Run: headless pygame with SDL's dummy video driver; simulated clock (each Clock.tick advances the game by its frame time, no real sleeping); random seed 0; keys injected as events and as key.get_pressed() state; mouse plan: one left click at the window centre at the start of phase 2, then a move to the lower-right quarter at the start of phase 3.
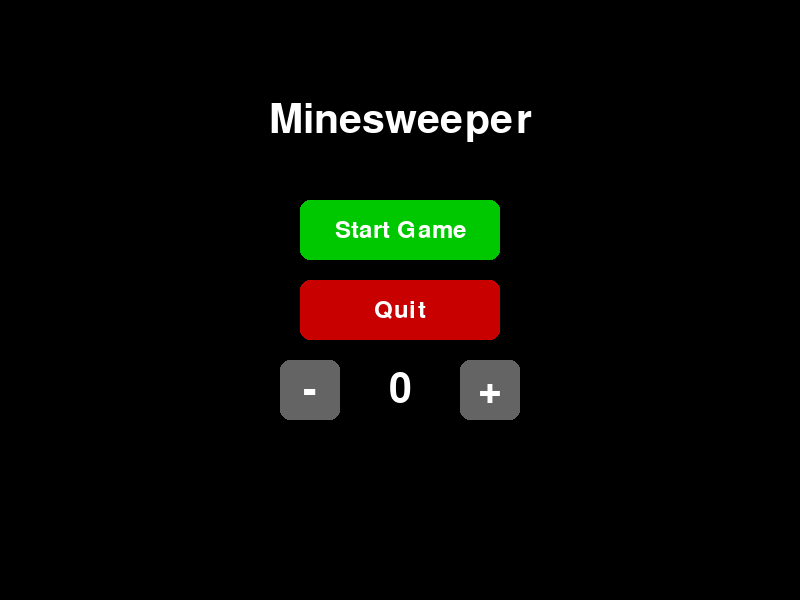
Frame 1 of 2 · flips 1–60 · no input
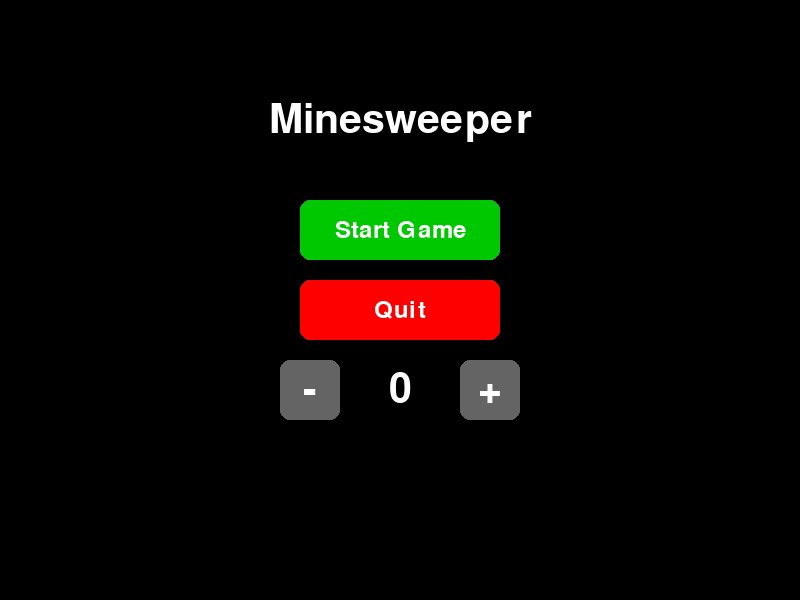
Frame 2 of 2 · flips 61–180 · clicked the window centre · tapped SPACE, RETURN · held RIGHT (→), D (game ended)

The pygame program that drew these frames:

import pygame

pygame.init()

# Screen setup
WIDTH, HEIGHT = 800, 600
screen = pygame.display.set_mode((WIDTH, HEIGHT))
pygame.display.set_caption("Pygame Menu with Buttons")

# Colors
WHITE = (255, 255, 255)
BLACK = (0, 0, 0)
GREEN = (0, 200, 0)
RED = (200, 0, 0)
GRAY = (100, 100, 100)

# Fonts
font = pygame.font.Font(None, 60)      # Bigger font for titles
small_font = pygame.font.Font(None, 36)  # Smaller font for buttons/text

# Game states
MENU = "menu"
PLAYING = "playing"
WIN = "win"
LOSE = "lose"

state = MENU  # start in the main menu
counter_value = 0  # adjustable number in main menu


# Button Class
class Button:
    def __init__(self, x, y, w, h, text, color, hover_color, text_color=WHITE):
        """Create a button with position, size, colors, and label text."""
        self.rect = pygame.Rect(x, y, w, h)
        self.text = text
        self.color = color
        self.hover_color = hover_color
        self.text_color = text_color

    def draw(self, surface, font):
        """Draw the button (changes color when hovered)."""
        mouse_pos = pygame.mouse.get_pos()
        is_hovered = self.rect.collidepoint(mouse_pos)

        # Draw rectangle (with hover effect)
        pygame.draw.rect(surface, self.hover_color if is_hovered else self.color, self.rect, border_radius=10)

        # Draw text centered inside the button
        text_surf = font.render(self.text, True, self.text_color)
        text_rect = text_surf.get_rect(center=self.rect.center)
        surface.blit(text_surf, text_rect)

    def is_clicked(self, event):
        """Check if the button is clicked with left mouse button."""
        if event.type == pygame.MOUSEBUTTONDOWN and event.button == 1:
            if self.rect.collidepoint(event.pos):
                return True
        return False


# Buttons for the main menu
start_button = Button(WIDTH//2 - 100, 200, 200, 60, "Start Game", GREEN, (0, 255, 0))
quit_button = Button(WIDTH//2 - 100, 280, 200, 60, "Quit", RED, (255, 0, 0))
plus_button = Button(WIDTH//2 + 60, 360, 60, 60, "+", GRAY, (150, 150, 150))
minus_button = Button(WIDTH//2 - 120, 360, 60, 60, "-", GRAY, (150, 150, 150))

# Main Game Loop
running = True
while running:
    # Fill background black every frame
    screen.fill(BLACK)

    # Handle events/inputs
    for event in pygame.event.get():
        if event.type == pygame.QUIT:  # Close window
            running = False

        # MENU state logic
        if state == MENU:
            if start_button.is_clicked(event):
                state = PLAYING
                # Add the game code here, or a call to some other module

            elif quit_button.is_clicked(event):
                running = False  # Quit game

            elif plus_button.is_clicked(event):
                counter_value += 1  # Increase # bombs in menu

            elif minus_button.is_clicked(event):
                counter_value -= 1  # Decrease # bombs in menu

        # PLAYING state logic
        elif state == PLAYING:
            if event.type == pygame.KEYDOWN:
                if event.key == pygame.K_w:
                    state = WIN
                    # Win condition code
                elif event.key == pygame.K_l:
                    state = LOSE
                    # Lose condition code

        # WIN and LOSE state logic
        elif state in [WIN, LOSE]:
            if event.type == pygame.MOUSEBUTTONDOWN:
                state = MENU
                # Code here to reset values when going back to the menu

    # Drawing (depends on state)
    # Where the game should be drawn, visuals and images
    if state == MENU:
        # Title
        title_surf = font.render("Minesweeper", True, WHITE)
        screen.blit(title_surf, (WIDTH//2 - title_surf.get_width()//2, 100))

        # Draw buttons
        start_button.draw(screen, small_font)
        quit_button.draw(screen, small_font)
        plus_button.draw(screen, font)
        minus_button.draw(screen, font)

        # Draw counter value in between + and -
        counter_surf = font.render(str(counter_value), True, WHITE)
        screen.blit(counter_surf, (WIDTH//2 - counter_surf.get_width()//2, 370))

    # What should be displayed during each state
    elif state == PLAYING:
        play_surf = font.render("Game Playing...", True, WHITE)
        screen.blit(play_surf, (WIDTH//2 - play_surf.get_width()//2, HEIGHT//2))

        info_surf = small_font.render("Press W to Win, L to Lose", True, GREEN)
        screen.blit(info_surf, (WIDTH//2 - info_surf.get_width()//2, HEIGHT//2 + 50))

    elif state == WIN:
        win_surf = font.render("You Win!", True, GREEN)
        screen.blit(win_surf, (WIDTH//2 - win_surf.get_width()//2, HEIGHT//2))

        info_surf = small_font.render("Click anywhere to return to Menu", True, WHITE)
        screen.blit(info_surf, (WIDTH//2 - info_surf.get_width()//2, HEIGHT//2 + 50))

    elif state == LOSE:
        lose_surf = font.render("You Lose!", True, RED)
        screen.blit(lose_surf, (WIDTH//2 - lose_surf.get_width()//2, HEIGHT//2))

        info_surf = small_font.render("Click anywhere to return to Menu", True, WHITE)
        screen.blit(info_surf, (WIDTH//2 - info_surf.get_width()//2, HEIGHT//2 + 50))

    # Update screen
    pygame.display.flip()

# Exit
pygame.quit()
